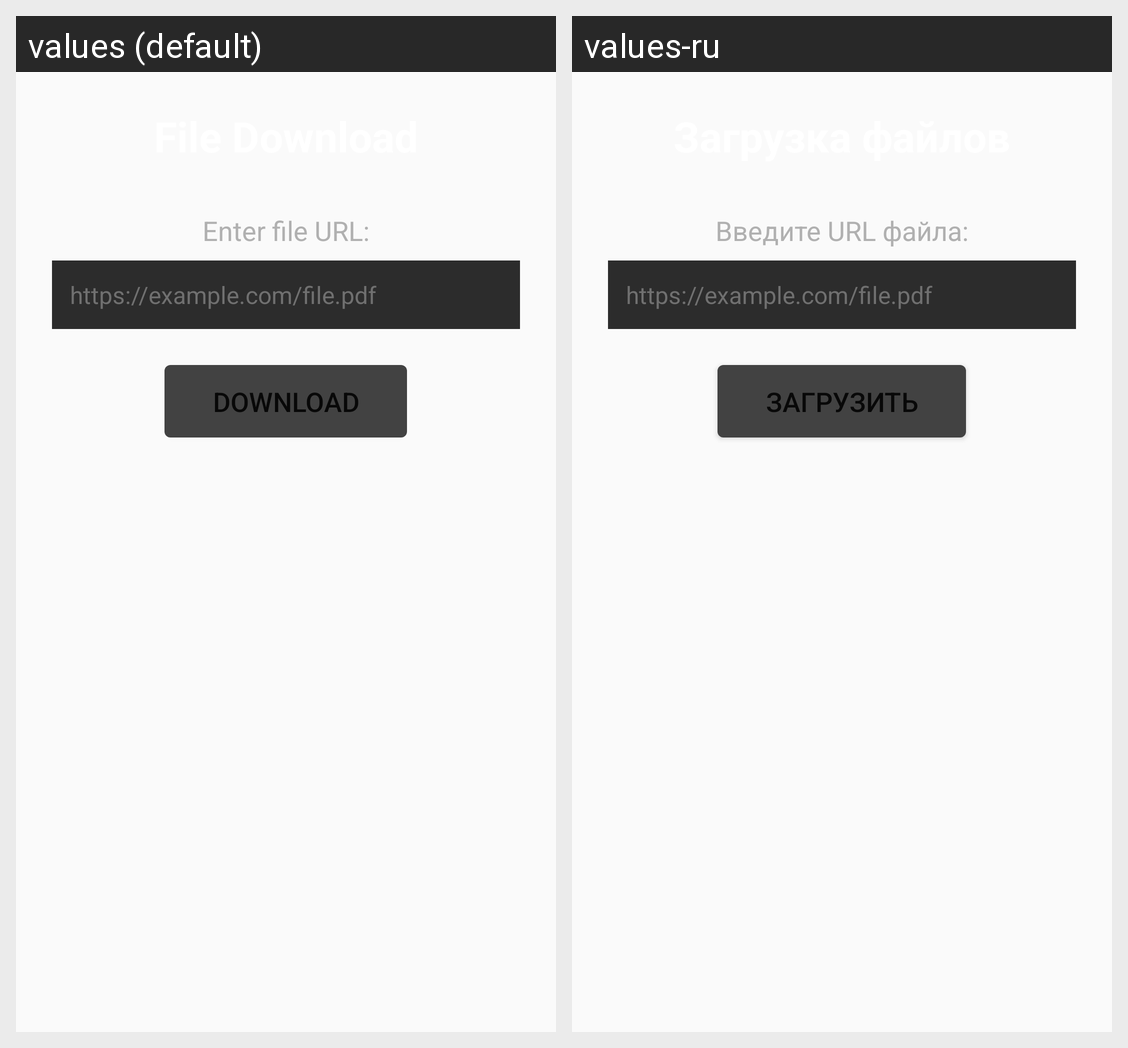

The Android screen above is rendered under two locales of the same app. Produce the string resources it draws, with the default and per-locale values.
Android screen res/layout/fragment_download.xml rendered under 2 locales, left to right: values (default), values-ru. Device: Nexus 5 (rendered at 1080×1920; each locale shown at half size, 540×960, under a caption strip naming it); theme Theme.DownloaderTV.
Strings drawn on this screen, with the default value and each locale's value (text and hints the layout hard-codes, and strings that could not be matched under every locale, appear in the picture but are not listed):

download_url_label
  values: Enter file URL:
  values-ru: Введите URL файла:

download_url_hint
  values: https://example.com/file.pdf
  values-ru: https://example.com/file.pdf

download_button
  values: Download
  values-ru: Загрузить
